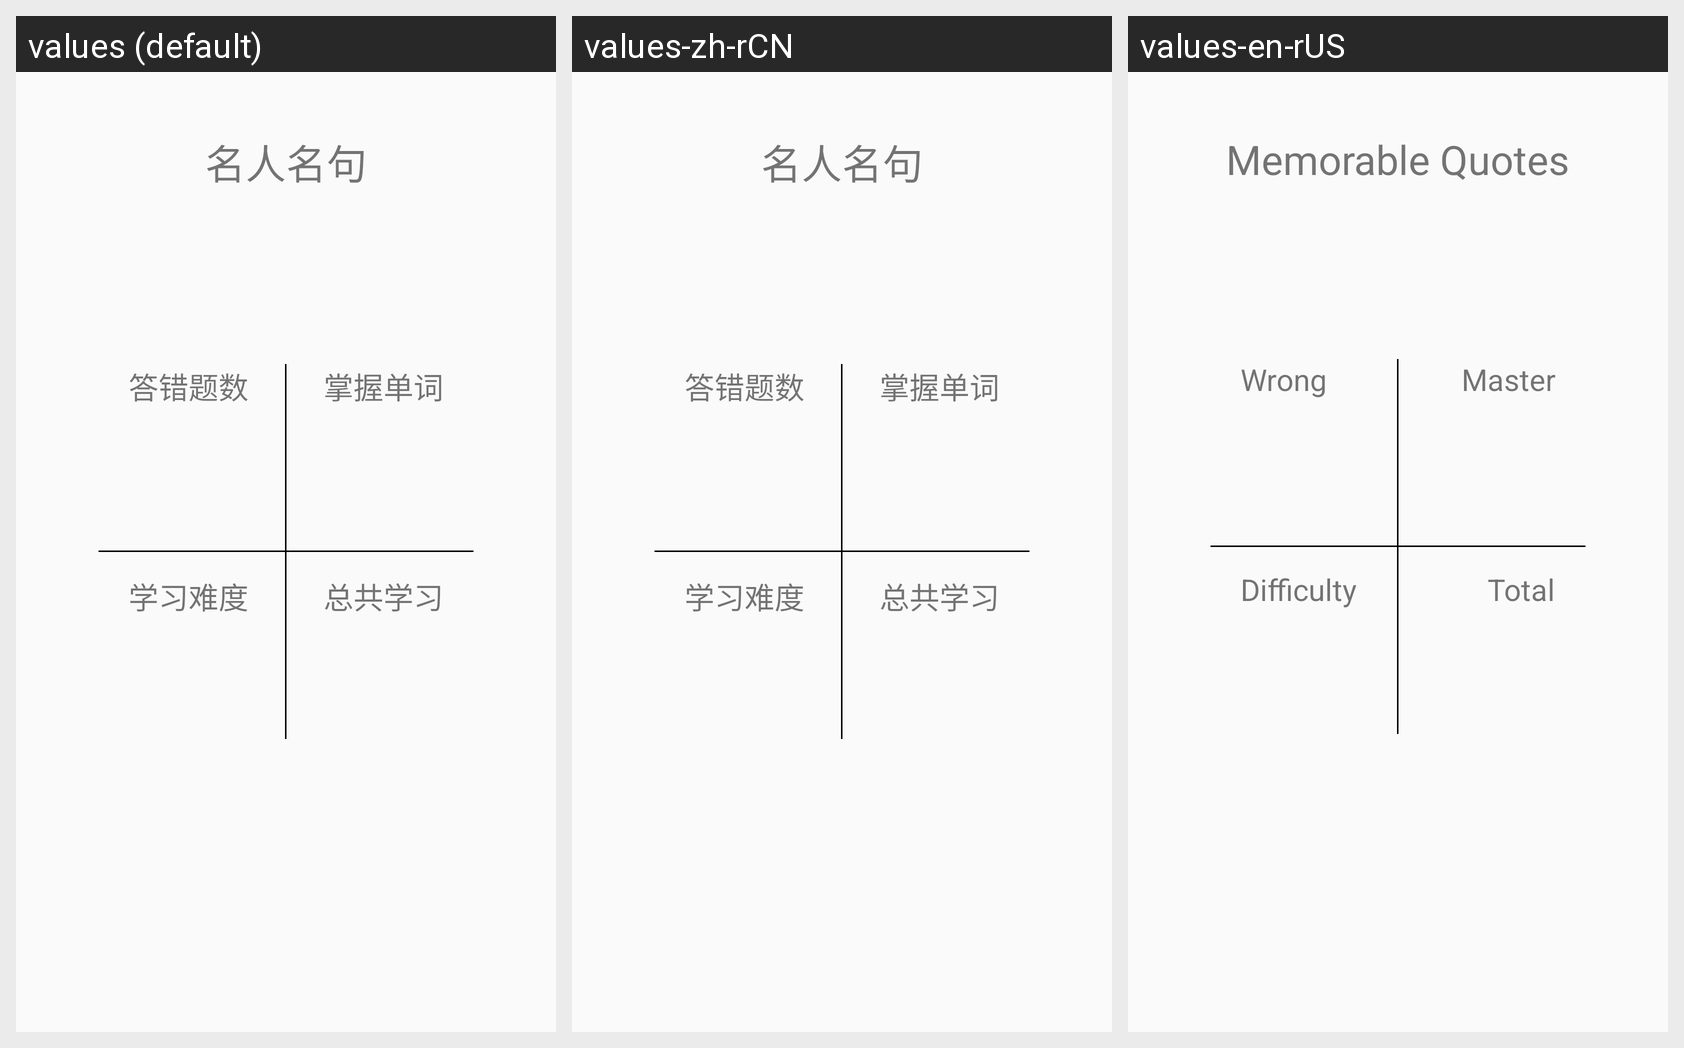

The Android screen above is rendered under several locales of the same app. Produce the string resources it draws, with the default and per-locale values.
Android screen res/layout/frame_study.xml rendered under 3 locales, left to right: values (default), values-zh-rCN, values-en-rUS. Device: Nexus 5 (rendered at 1080×1920; each locale shown at half size, 540×960, under a caption strip naming it); theme Theme.SmartRecite.
Strings drawn on this screen, with the default value and each locale's value (text and hints the layout hard-codes, and strings that could not be matched under every locale, appear in the picture but are not listed):

memorableQuotes
  values: 名人名句
  values-zh-rCN: 名人名句
  values-en-rUS: Memorable Quotes

numberWrongAnswers
  values: 答错题数
  values-zh-rCN: 答错题数
  values-en-rUS: Wrong

masterWords
  values: 掌握单词
  values-zh-rCN: 掌握单词
  values-en-rUS: Master

difficultyLearning
  values: 学习难度
  values-zh-rCN: 学习难度
  values-en-rUS: Difficulty

totalStudy
  values: 总共学习
  values-zh-rCN: 总共学习
  values-en-rUS: Total
